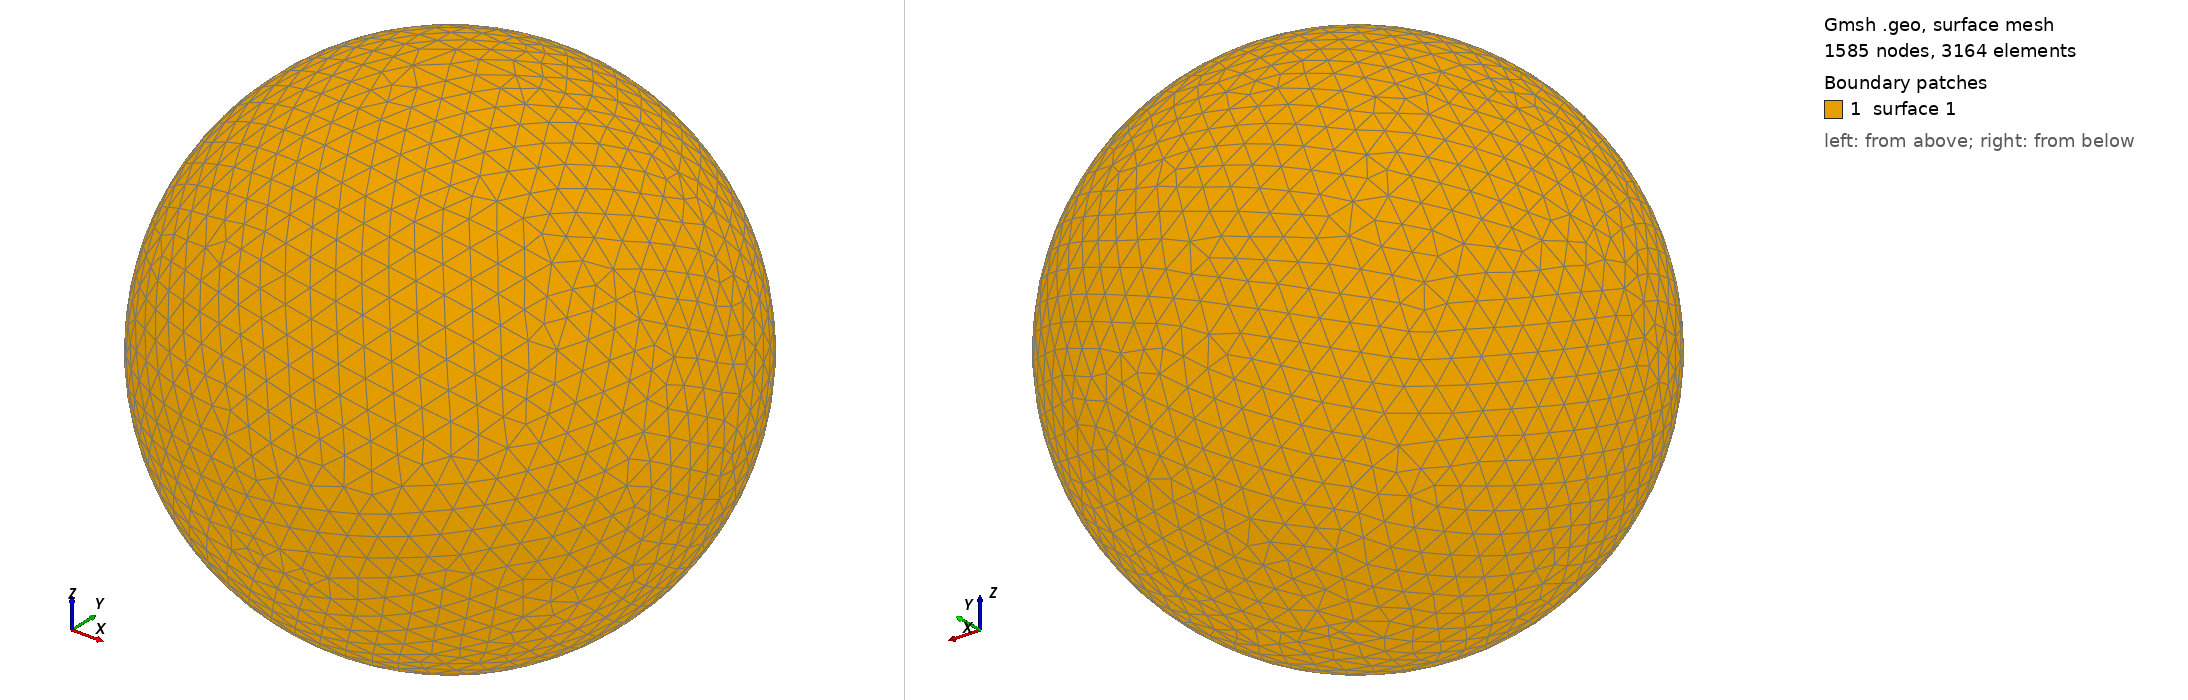

Gmsh geometry script, surface-meshed: 1585 nodes, 3164 surface elements. Boundary patches (legend numbers): 1 surface 1. Left view from above one corner, right view from below the opposite corner. The script declares no physical surfaces, so the legend lists its geometric surfaces. The drawing asked Gmsh for element sizes between 1% and 20% of the model's largest extent; the script's own settings can give other sizes.

=== shot1240.geo (drawn) ===
SetFactory("OpenCASCADE");
Point(1) = {0,0,0,0};
Sphere(1) = {0,0,0,0.03151000};
MeshSize{ PointsOf{ Surface{:}; } } = 0.003151000;
Mesh.ElementOrder=1;
Mesh.Format=39;
